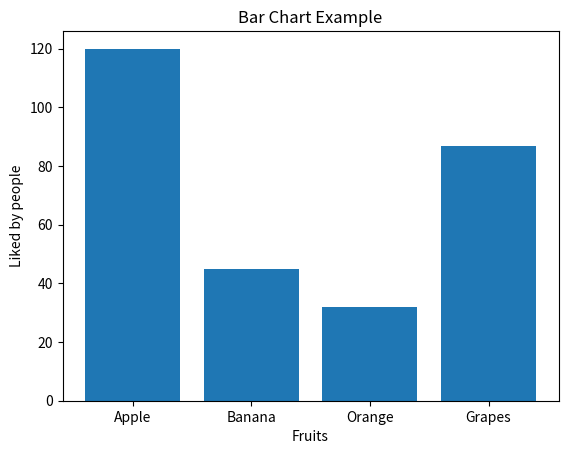

Python code for this plot:
import matplotlib.pyplot as plt

fruits = ['Apple', 'Banana', 'Orange', 'Grapes']
liked_by_count = [120, 45, 32, 87]

plt.bar(fruits, liked_by_count)
plt.xlabel('Fruits')
plt.ylabel('Liked by people')

plt.title('Bar Chart Example')
plt.show()
